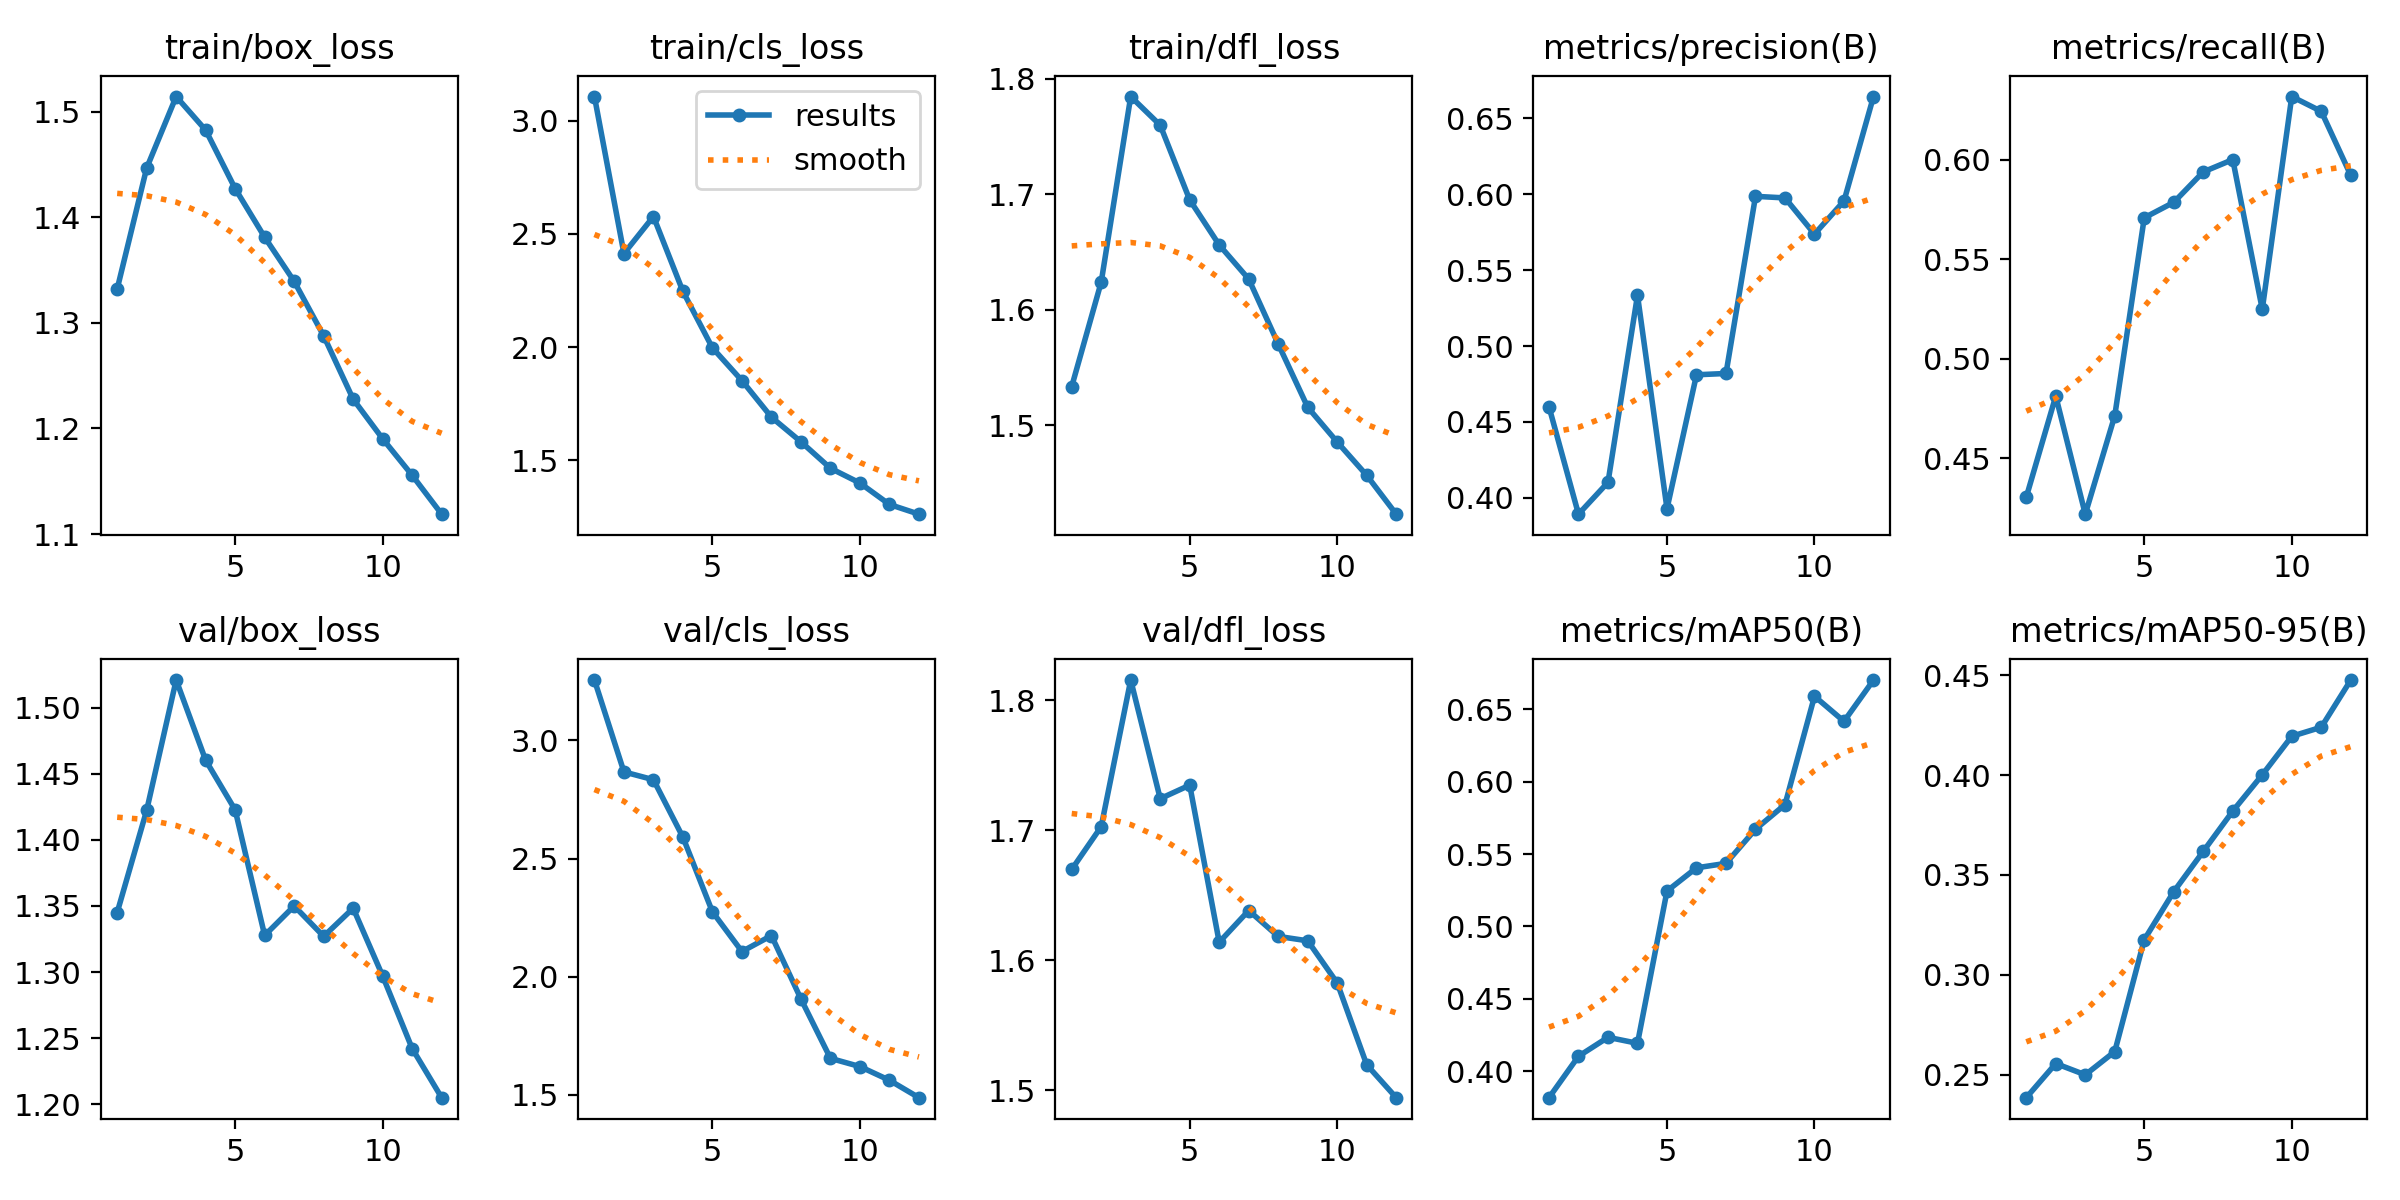

Source data for this figure (header and first rows):
epoch, train/box_loss, train/cls_loss, train/dfl_loss, metrics/precision(B), metrics/recall(B), metrics/mAP50(B), metrics/mAP50-95(B), val/box_loss, val/cls_loss, val/dfl_loss, lr/pg0, lr/pg1, lr/pg2
1, 1.332, 3.108, 1.534, 0.46, 0.4303, 0.3817, 0.2384, 1.345, 3.256, 1.67, 0.0002773, 0.0002773, 0.0002773
2, 1.447, 2.413, 1.624, 0.3893, 0.4812, 0.4103, 0.2555, 1.422, 2.867, 1.703, 0.0005092, 0.0005092, 0.0005092
3, 1.514, 2.577, 1.784, 0.4103, 0.4218, 0.4234, 0.2499, 1.521, 2.834, 1.815, 0.0006953, 0.0006953, 0.0006953
4, 1.482, 2.246, 1.76, 0.5335, 0.4713, 0.4193, 0.2615, 1.46, 2.59, 1.724, 0.0006268, 0.0006268, 0.0006268
5, 1.427, 1.996, 1.695, 0.3929, 0.5709, 0.5244, 0.3175, 1.423, 2.275, 1.735, 0.0005581, 0.0005581, 0.0005581
6, 1.381, 1.852, 1.656, 0.4811, 0.5786, 0.5405, 0.3416, 1.328, 2.107, 1.614, 0.0004894, 0.0004894, 0.0004894
7, 1.339, 1.69, 1.627, 0.482, 0.5939, 0.5435, 0.3618, 1.35, 2.174, 1.638, 0.0004207, 0.0004207, 0.0004207
8, 1.288, 1.581, 1.57, 0.5987, 0.6001, 0.5671, 0.3819, 1.327, 1.906, 1.618, 0.0003519, 0.0003519, 0.0003519
9, 1.228, 1.464, 1.516, 0.5976, 0.5248, 0.5841, 0.4001, 1.348, 1.654, 1.615, 0.0002832, 0.0002832, 0.0002832
10, 1.19, 1.399, 1.486, 0.5738, 0.6318, 0.659, 0.4194, 1.297, 1.62, 1.583, 0.0002145, 0.0002145, 0.0002145
11, 1.156, 1.304, 1.457, 0.5956, 0.6244, 0.6416, 0.4239, 1.242, 1.562, 1.52, 0.0001458, 0.0001458, 0.0001458
12, 1.119, 1.261, 1.423, 0.6644, 0.5922, 0.6702, 0.4476, 1.205, 1.488, 1.494, 7.7053e-05, 7.7053e-05, 7.7053e-05
